Run: headless pygame with SDL's dummy video driver; simulated clock (each Clock.tick advances the game by its frame time, no real sleeping); random seed 0; keys injected as events and as key.get_pressed() state; mouse plan: one left click at the window centre at the start of phase 2, then a move to the lower-right quarter at the start of phase 3; restart key RETURN tapped at the start of phases 3 and 4.
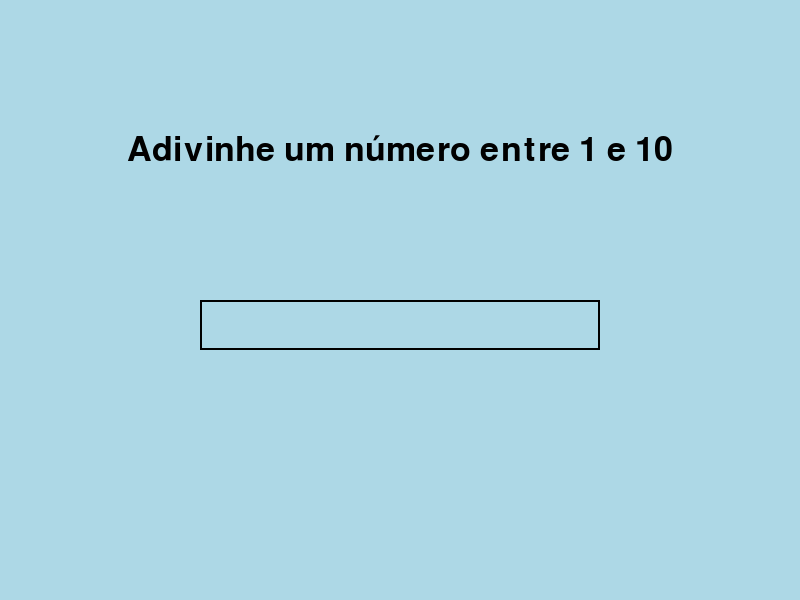
Frame 1 of 4 · flips 1–60 · no input
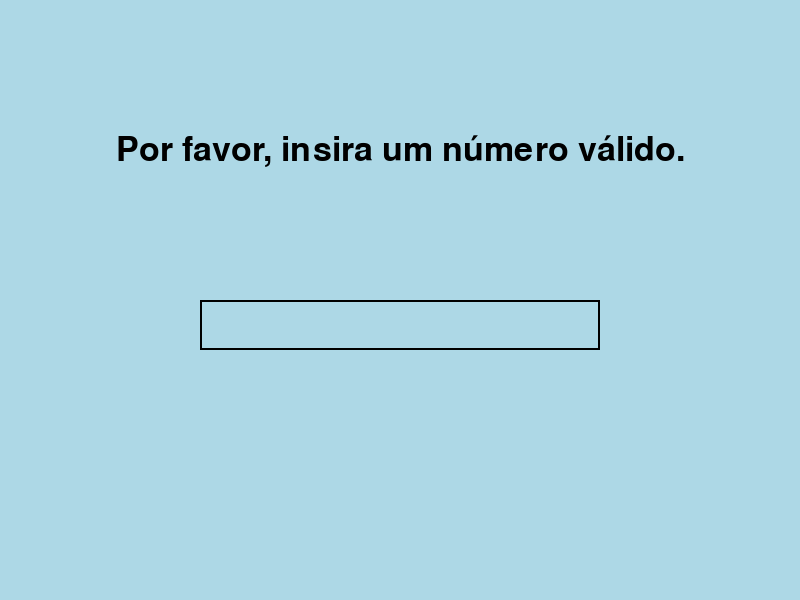
Frame 2 of 4 · flips 61–180 · clicked the window centre · tapped SPACE, RETURN · held RIGHT (→), D
Frame 3 of 4 · flips 181–300 · moved the mouse to the lower-right quarter · tapped RETURN · held DOWN (↓), S · screen unchanged from frame 2, image omitted
Frame 4 of 4 · flips 301–420 · tapped RETURN · held LEFT (←), A, UP (↑), W · screen unchanged from frame 3, image omitted

The pygame program that drew these frames:

import pygame
import random

# Inicialização do Pygame
pygame.init()

# Definição das cores
WHITE = (255, 255, 255)
BLACK = (0, 0, 0)
GREEN = (0, 255, 0)
RED = (255, 0, 0)
BLUE = (173, 216, 230)
LIGHT_BLUE = (173, 216, 230)
BUTTON_COLOR = (70, 130, 180)
BUTTON_HOVER_COLOR = (100, 149, 237)

# Configurações da tela
WIDTH = 800
HEIGHT = 600
screen = pygame.display.set_mode((WIDTH, HEIGHT))
pygame.display.set_caption("Jogo de Adivinhação")

# Fonte
font = pygame.font.Font(None, 50)
small_font = pygame.font.Font(None, 36)

# Número a ser adivinhado
numero_secreto = random.randint(1, 10)

# Variáveis do jogo
tentativas = 0
max_tentativas = 5
mensagem = "Adivinhe um número entre 1 e 10"
input_text = ''
game_over = False

# Função para desenhar o texto na tela
def draw_text(text, font, color, surface, x, y):
    textobj = font.render(text, True, color)
    textrect = textobj.get_rect(center=(x, y))
    surface.blit(textobj, textrect)

# Função para desenhar uma caixa de entrada
def draw_input_box(text, font, color, surface, x, y, w, h):
    pygame.draw.rect(surface, color, (x, y, w, h), 2)
    text_surface = font.render(text, True, color)
    surface.blit(text_surface, (x + 5, y + 5))

# Função para desenhar um botão
def draw_button(surface, color, rect, text, text_color, font):
    pygame.draw.rect(surface, color, rect)
    text_surface = font.render(text, True, text_color)
    text_rect = text_surface.get_rect(center=(rect[0] + rect[2] // 2, rect[1] + rect[3] // 2))
    surface.blit(text_surface, text_rect)

# Função para reiniciar o jogo
def reset_game():
    global numero_secreto, tentativas, mensagem, input_text, game_over
    numero_secreto = random.randint(1, 10)
    tentativas = 0
    mensagem = "Adivinhe um número entre 1 e 10"
    input_text = ''
    game_over = False

# Loop principal do jogo
running = True
while running:
    screen.fill(LIGHT_BLUE)

    for event in pygame.event.get():
        if event.type == pygame.QUIT:
            running = False

        if event.type == pygame.KEYDOWN:
            if event.key == pygame.K_RETURN and not game_over:
                tentativas += 1
                try:
                    guess = int(input_text)
                    if guess < numero_secreto:
                        mensagem = f"Mais alto! Você usou {tentativas} tentativas."
                    elif guess > numero_secreto:
                        mensagem = f"Mais baixo! Você usou {tentativas} tentativas."
                    else:
                        mensagem = f"Você acertou em {tentativas} tentativas!"
                        game_over = True
                except ValueError:
                    mensagem = "Por favor, insira um número válido."
                
                # Limpa a caixa de texto após cada tentativa
                input_text = ''

            if tentativas >= max_tentativas and not game_over:
                mensagem = f"Fim de jogo! O número era {numero_secreto}."
                game_over = True

            elif event.key == pygame.K_BACKSPACE:
                input_text = input_text[:-1]

            elif event.key == pygame.K_ESCAPE:
                running = False

            else:
                if event.unicode.isdigit():
                    input_text += event.unicode

        if event.type == pygame.MOUSEBUTTONDOWN and game_over:
            mouse_pos = event.pos
            button_rect = pygame.Rect(WIDTH // 2 - 100, HEIGHT // 2 + 50, 200, 50)
            if button_rect.collidepoint(mouse_pos):
                reset_game()

    draw_text(mensagem, font, BLACK, screen, WIDTH // 2, HEIGHT // 4)
    draw_input_box(input_text, small_font, BLACK, screen, WIDTH // 4, HEIGHT // 2, WIDTH // 2, 50)

    if game_over:
        button_rect = pygame.Rect(WIDTH // 2 - 100, HEIGHT // 2 + 50, 200, 50)
        mouse_pos = pygame.mouse.get_pos()
        if button_rect.collidepoint(mouse_pos):
            draw_button(screen, BUTTON_HOVER_COLOR, button_rect, "Recomeçar", WHITE, small_font)
        else:
            draw_button(screen, BUTTON_COLOR, button_rect, "Recomeçar", WHITE, small_font)

    pygame.display.flip()

pygame.quit()
